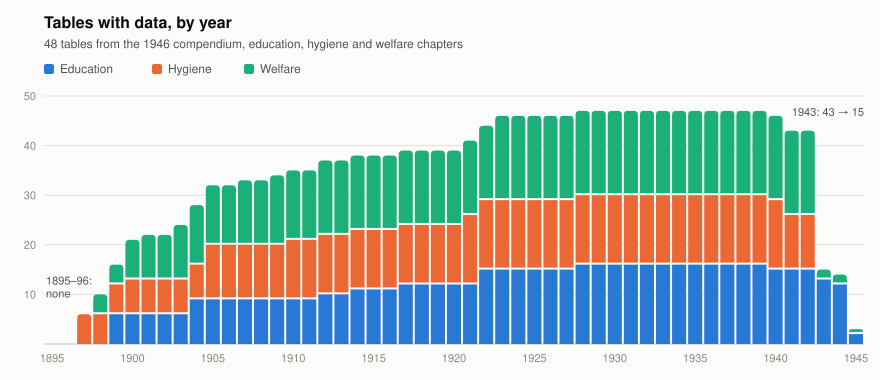

The table this chart was drawn from, first rows:
year, Education, Hygiene, Welfare, Total
1895, 0, 0, 0, 0
1896, 0, 0, 0, 0
1897, 0, 6, 0, 6
1898, 0, 6, 4, 10
1899, 6, 6, 4, 16
1900, 6, 7, 8, 21
1901, 6, 7, 9, 22
1902, 6, 7, 9, 22
1903, 6, 7, 11, 24
1904, 9, 7, 12, 28
1905, 9, 11, 12, 32
1906, 9, 11, 12, 32
1907, 9, 11, 13, 33
1908, 9, 11, 13, 33
1909, 9, 11, 14, 34
1910, 9, 12, 14, 35
1911, 9, 12, 14, 35
1912, 10, 12, 15, 37
1913, 10, 12, 15, 37
1914, 11, 12, 15, 38
1915, 11, 12, 15, 38
1916, 11, 12, 15, 38
1917, 12, 12, 15, 39
1918, 12, 12, 15, 39
1919, 12, 12, 15, 39
1920, 12, 12, 15, 39
1921, 12, 14, 15, 41
1922, 15, 14, 15, 44
1923, 15, 14, 17, 46
1924, 15, 14, 17, 46
1925, 15, 14, 17, 46
1926, 15, 14, 17, 46
1927, 15, 14, 17, 46
1928, 16, 14, 17, 47
1929, 16, 14, 17, 47
1930, 16, 14, 17, 47
1931, 16, 14, 17, 47
1932, 16, 14, 17, 47
1933, 16, 14, 17, 47
1934, 16, 14, 17, 47
1935, 16, 14, 17, 47
1936, 16, 14, 17, 47
1937, 16, 14, 17, 47
1938, 16, 14, 17, 47
1939, 16, 14, 17, 47
1940, 15, 14, 17, 46
1941, 15, 11, 17, 43
1942, 15, 11, 17, 43
1943, 13, 0, 2, 15
1944, 12, 0, 2, 14
1945, 2, 0, 1, 3
